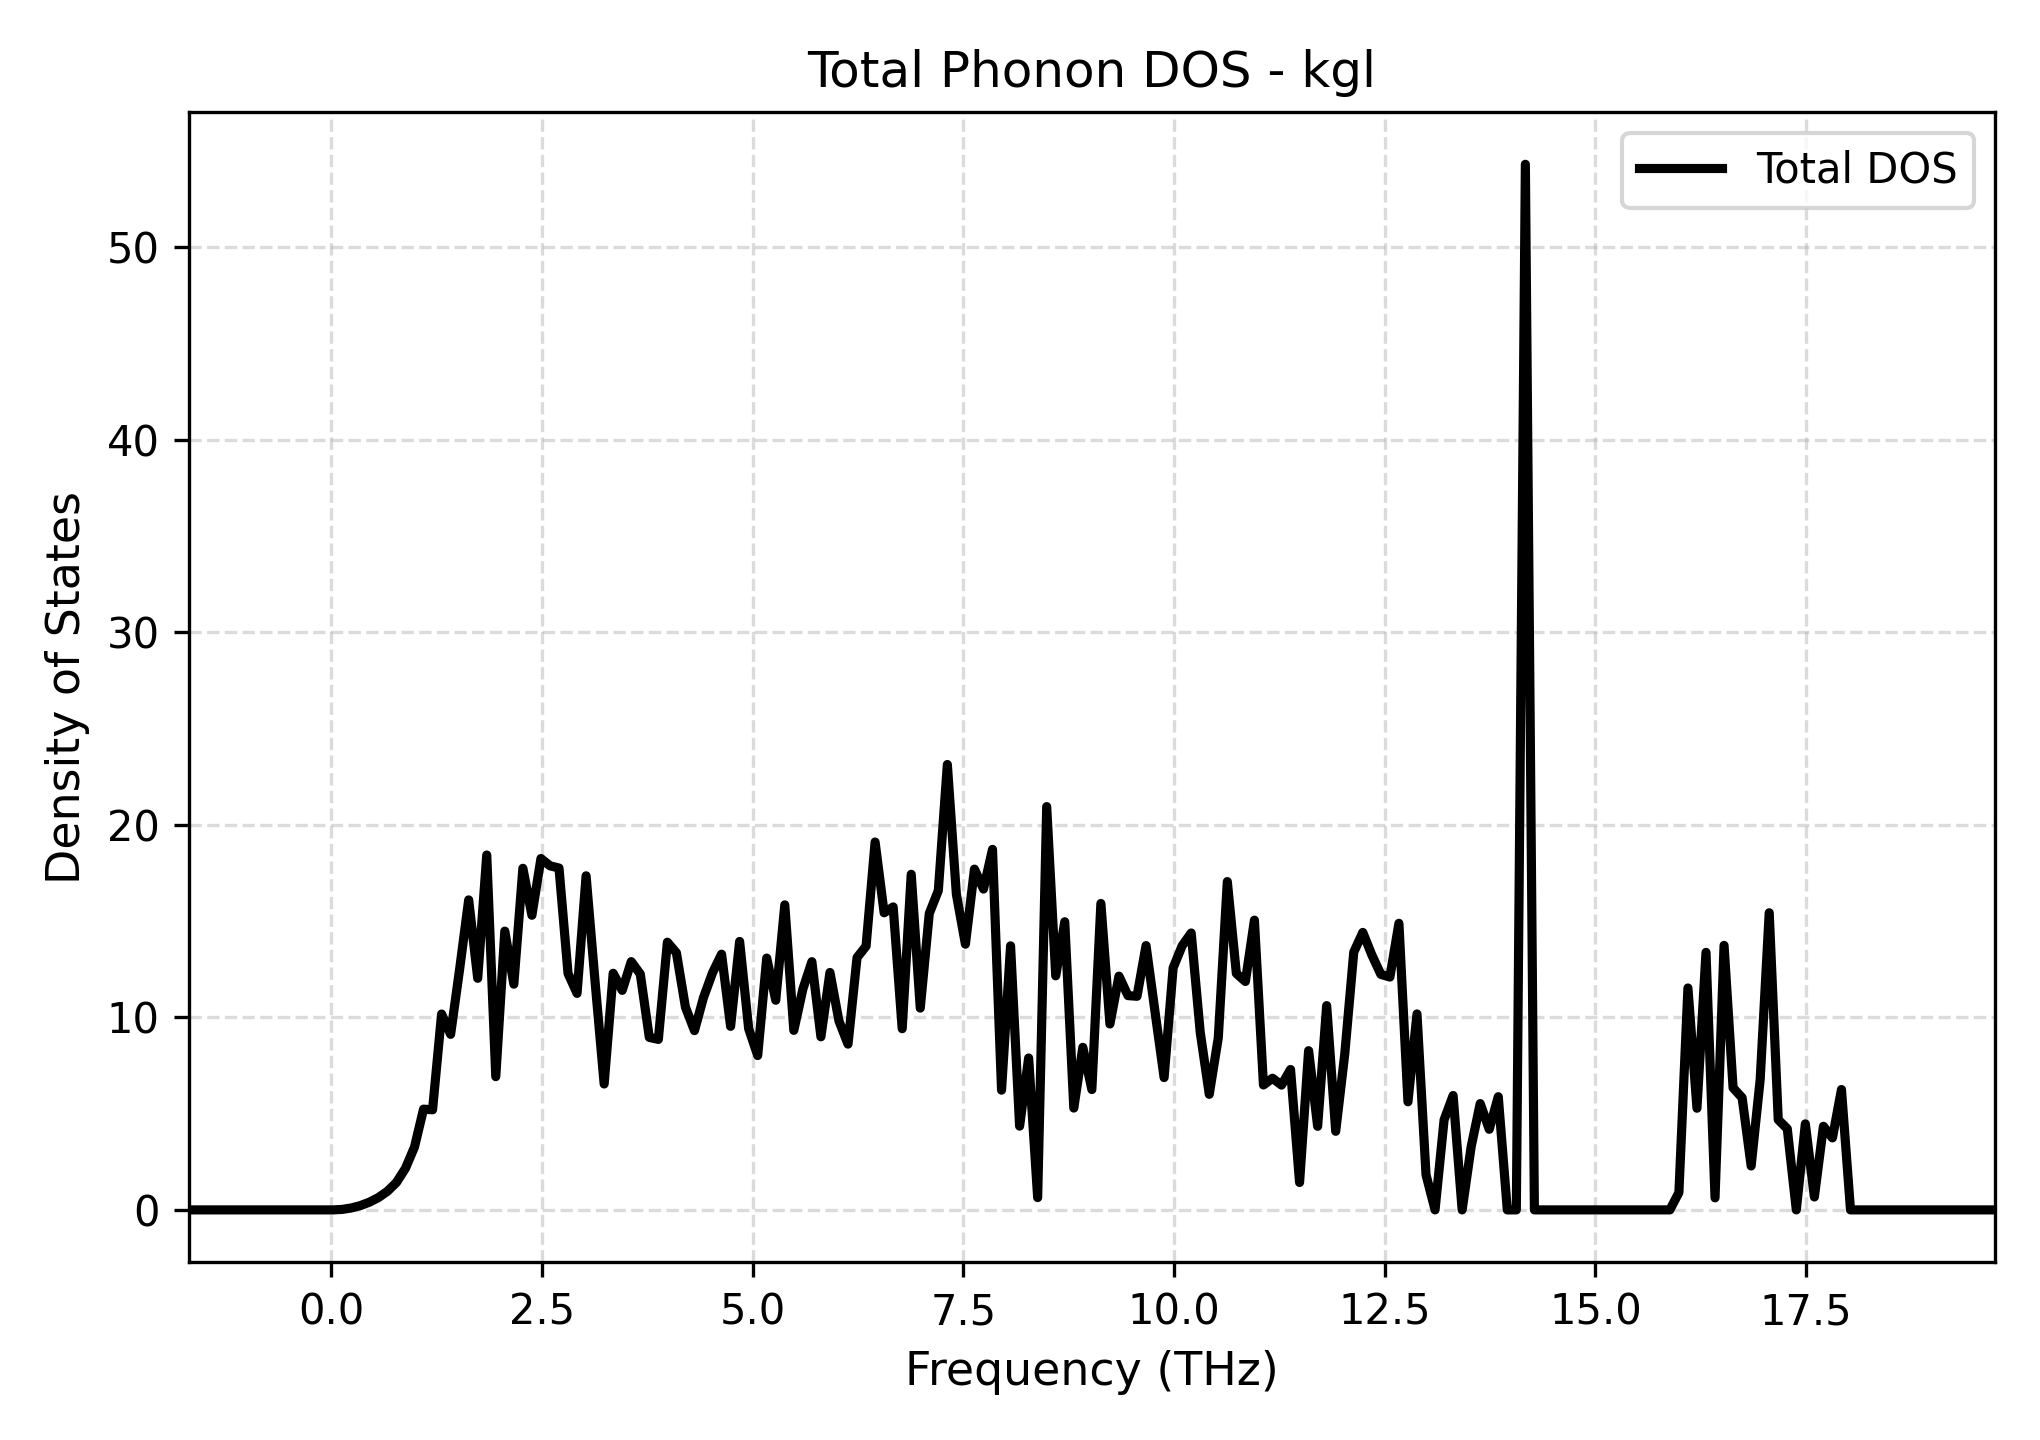

The file beside this chart, header and first rows:
Frequency_THz, Total_DOS
-1.694, 0.0
-1.587, 0.0
-1.48, 0.0
-1.373, 0.0
-1.265, 0.0
-1.158, 0.0
-1.051, 0.0
-0.9439, 0.0
-0.8367, 0.0
-0.7295, 0.0
-0.6224, 0.0
-0.5152, 0.0
-0.408, 0.0
-0.3008, 0.0
-0.1936, 0.0
-0.08647, 0.0
0.02071, 0.0
0.1279, 0.02526
0.2351, 0.1005
0.3422, 0.2221
0.4494, 0.3992
0.5566, 0.6382
0.6638, 0.965
0.7709, 1.423
0.8781, 2.159
0.9853, 3.265
1.092, 5.23
1.2, 5.199
1.307, 10.17
1.414, 9.116
1.521, 12.51
1.628, 16.1
1.736, 12.03
1.843, 18.43
1.95, 6.92
2.057, 14.48
2.164, 11.72
2.271, 17.74
2.379, 15.3
2.486, 18.25
2.593, 17.87
2.7, 17.75
2.807, 12.28
2.914, 11.24
3.022, 17.35
3.129, 11.82
3.236, 6.538
3.343, 12.29
3.45, 11.4
3.558, 12.89
3.665, 12.25
3.772, 8.959
3.879, 8.852
3.986, 13.9
4.093, 13.35
4.201, 10.53
4.308, 9.309
4.415, 11.03
4.522, 12.31
4.629, 13.28
... 141 more rows
